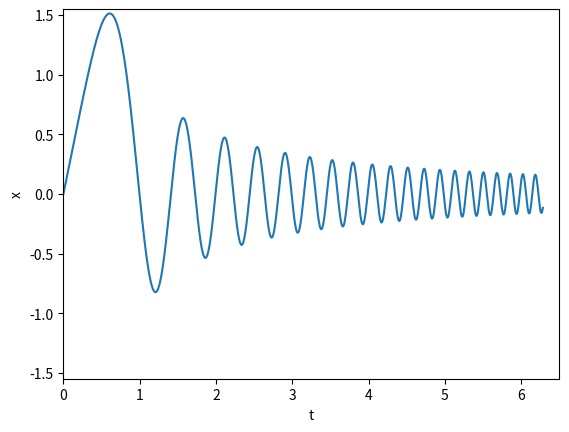

Write Python code to recreate this figure.
#!/usr/bin/env python
# -*- coding: utf-8 -*-

import matplotlib.pyplot as plt
import numpy as np


plt.figure(1)
plt.clf()

t = np.linspace(0.00001, 2 * np.pi, 1000)
x = np.sin(np.sqrt(10) * t**2) / t

plt.plot(t, x)

plt.xlim(0, 6.5)
plt.ylim(-1.55, 1.55)


plt.xlabel('t')
plt.ylabel('x')

plt.show()
